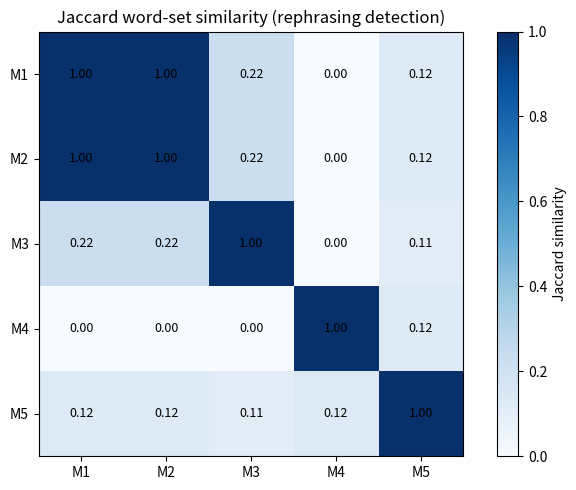

Recreate this plot in Python.
import re
import numpy as np
import matplotlib.pyplot as plt

STRONG = [
    "doesn't work", "does not work", "not working", "still broken", "still wrong",
    "wrong again", "useless", "terrible", "wtf", "stop doing", "i give up", "you broke",
    "nie działa", "dalej nie działa", "znowu źle", "bez sensu", "do niczego",
]
MILD = [
    "no,", "no.", "that's not", "that is not", "wrong", "incorrect", "not what i",
    "again", "still", "undo", "revert", "why did you", "i said", "as i said",
    "nie o to", "źle", "popraw", "cofnij", "jeszcze raz",
]

def tokenize(text: str) -> set[str]:
    tokens = re.split(r'[ \n\t,\.!\?;:]', text.lower())
    return {t for t in tokens if len(t) > 2}

def jaccard(a: str, b: str) -> float:
    sa, sb = tokenize(a), tokenize(b)
    if not sa or not sb: return 0.0
    inter = len(sa & sb)
    return inter / (len(sa) + len(sb) - inter)

def message_score(text: str, previous: str | None = None) -> tuple[float, list[str]]:
    lower = text.lower()
    score = 0.0
    reasons = []

    strong_hits = sum(1 for m in STRONG if m in lower)
    if strong_hits > 0:
        score += 0.45 * min(strong_hits, 2)
        reasons.append(f'strong marker x{strong_hits}')

    mild_hits = sum(1 for m in MILD if m in lower)
    if mild_hits > 0:
        score += 0.15 * min(mild_hits, 3)
        reasons.append(f'mild marker x{mild_hits}')

    if previous is not None:
        j = jaccard(previous, lower)
        if j >= 0.6:
            score += 0.30
            reasons.append(f'rephrasing (J={j:.2f})')

    letters = [c for c in text if c.isalpha()]
    if len(letters) >= 12 and sum(1 for c in letters if c.isupper()) / len(letters) > 0.6:
        score += 0.15
        reasons.append('sustained CAPS')

    if '!!' in text or '??' in text or '?!' in text:
        score += 0.10
        reasons.append('punctuation burst')

    if (len(text) < 20 and
            any(lower.startswith(p) for p in ('no', 'nie', 'stop', 'wrong', 'źle'))):
        score += 0.20
        reasons.append('short corrective reply')

    return min(1.0, score), reasons

def session_frustration(messages: list[str]) -> dict:
    scores = []
    prev = None
    details = []
    for msg in messages:
        s, r = message_score(msg, prev)
        scores.append(s)
        details.append({'text': msg[:60], 'score': s, 'reasons': r})
        prev = msg.lower()
    if not scores:
        return {}
    mean = np.mean(scores)
    peak = max(scores)
    index = mean + 0.5 * (peak - mean)
    return {'index': index, 'mean': mean, 'peak': peak, 'details': details}

# --- Unit results ---
conversations = [
    ('Calm productive session', [
        'Can you add a unit test for the login function?',
        'Great, now add error handling to the handler.',
        'Please refactor the query builder.',
    ]),
    ('Mild friction', [
        'Add pagination to the API endpoint.',
        'No, that is not what I meant. Add it to the list endpoint.',
        'Wrong, still not correct.',
    ]),
    ('High frustration', [
        'Fix the login bug.',
        'That still does not work!!',
        "YOU'RE STILL BROKEN, FIX IT NOW",
        'That still does not work!!',
        'useless, I give up',
    ]),
]

for name, msgs in conversations:
    r = session_frustration(msgs)
    label = ('clear frustration' if r['index'] >= 0.5
             else 'mild friction' if r['index'] >= 0.25 else 'calm')
    print(f'\n{name}')
    print(f'  Index={r["index"]:.3f}  Mean={r["mean"]:.3f}  Peak={r["peak"]:.3f}  → {label}')
    for d in r['details']:
        flag = '⚑' if d['score'] >= 0.3 else ' '
        print(f'  {flag} [{d["score"]:.2f}] "{d["text"]}"'
              + (f' — {", ".join(d["reasons"])}' if d['reasons'] else ''))

# Jaccard similarity heatmap for the rephrasing signal
msgs = [
    'please fix the login function',
    'fix the login function please',
    'the login still does not work',
    'can you add a cache layer',
    'add caching to the response',
]
n = len(msgs)
J = np.zeros((n, n))
for i in range(n):
    for j in range(n):
        J[i, j] = jaccard(msgs[i], msgs[j])

fig, ax = plt.subplots(figsize=(7, 5))
im = ax.imshow(J, cmap='Blues', vmin=0, vmax=1)
labels = [f'M{i+1}' for i in range(n)]
ax.set_xticks(range(n)); ax.set_xticklabels(labels)
ax.set_yticks(range(n)); ax.set_yticklabels(labels)
for i in range(n):
    for j in range(n):
        ax.text(j, i, f'{J[i,j]:.2f}', ha='center', va='center', fontsize=9)
plt.colorbar(im, ax=ax, label='Jaccard similarity')
ax.set_title('Jaccard word-set similarity (rephrasing detection)')
plt.tight_layout()
plt.savefig('frustration_jaccard.png', dpi=150)
plt.show()

print('Messages:')
for i, m in enumerate(msgs):
    print(f'  M{i+1}: "{m}"')
